Run: headless pygame with SDL's dummy video driver; simulated clock (each Clock.tick advances the game by its frame time, no real sleeping); random seed 0; keys injected as events and as key.get_pressed() state; mouse plan: one left click at the window centre at the start of phase 2, then a move to the lower-right quarter at the start of phase 3.
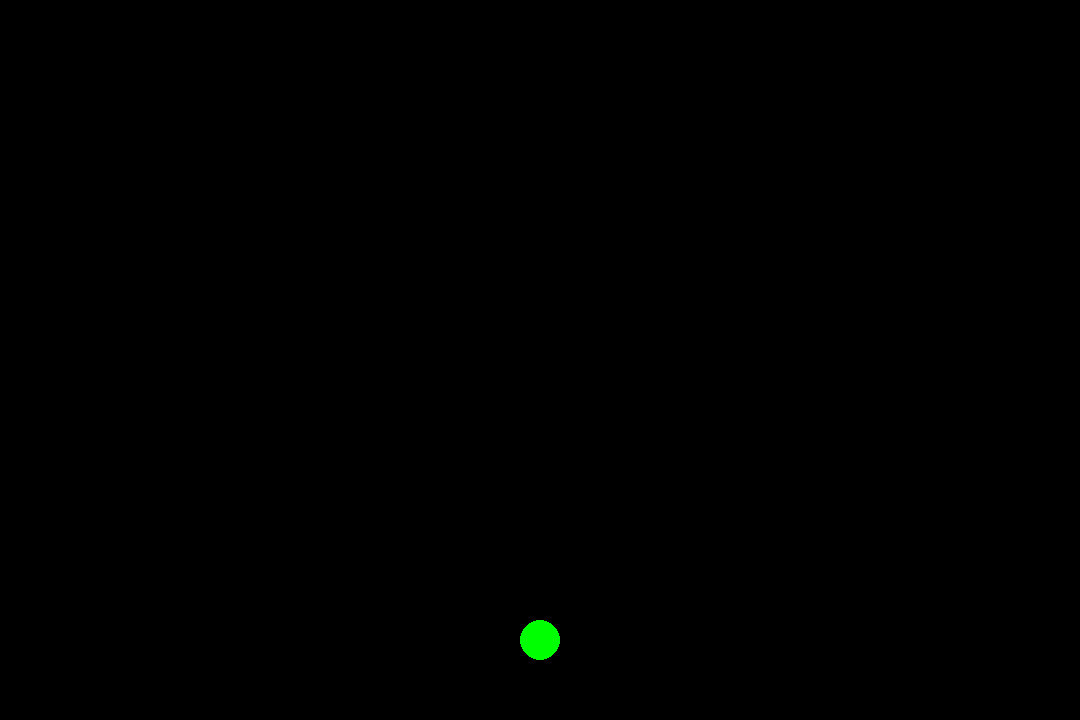
Frame 1 of 4 · flips 1–60 · no input
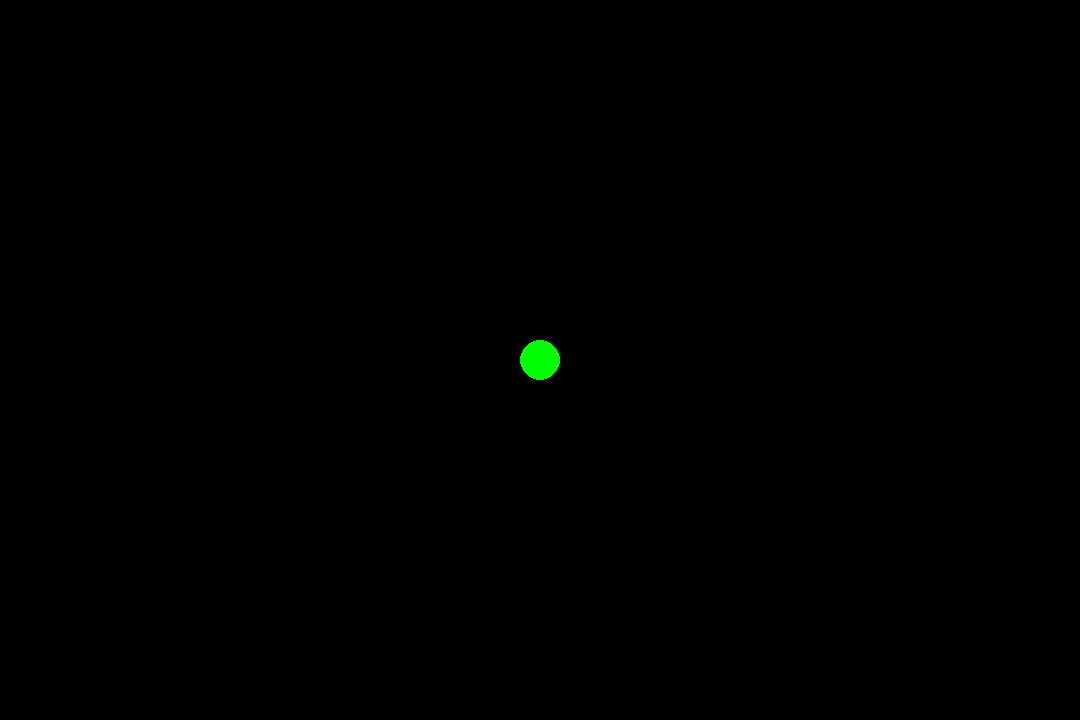
Frame 2 of 4 · flips 61–180 · clicked the window centre · tapped SPACE, RETURN · held RIGHT (→), D
Frame 3 of 4 · flips 181–300 · moved the mouse to the lower-right quarter · held DOWN (↓), S · screen unchanged from frame 2, image omitted
Frame 4 of 4 · flips 301–420 · held LEFT (←), A, UP (↑), W · screen unchanged from frame 3, image omitted

The pygame program that drew these frames:

import pygame as py
import os

py.init()

mouse_x, mouse_y = py.mouse.get_pos()
mousedown = False
wall_spots = []
clock = py.time.Clock()



def clear():
    os.system("cls")

def interactable_wall_1():
    
    WIDTH, HEIGHT = 1080, 720
    screen = py.display.set_mode((WIDTH, HEIGHT), py.RESIZABLE)
    py.display.set_caption("Interactable_Wall_1()")


    does_offset = 1
    mousedown = False
    circle_pos = (screen.get_width() / 2, screen.get_height() - 80)
    circle_radius = 20
    y_hole_distance = 40
    x_hole_distance = y_hole_distance * 2
    


    # for n in range(screen.get_height() - 100):
    #     if n % y_hole_distance == 0:
    #         does_offset += 1
    #         for i in range(screen.get_width()):
    #             if i % x_hole_distance == 0:
    #                 if does_offset % 2 == 0:
    #                     offset = x_hole_distance - x_hole_distance / 4
    #                 else:
    #                     offset = x_hole_distance / 4
    #                 wall_spots.append((i + offset, n + y_hole_distance / 2))




    run = True
    while run:
        
        
        
        mouse_x, mouse_y = py.mouse.get_pos()

        for event in py.event.get():
            if event.type == py.QUIT:
                run = False
            elif event.type == py.MOUSEBUTTONDOWN:
                mousedown = True
                circle_pos = (mouse_x, mouse_y)
            elif event.type == py.MOUSEBUTTONUP:
                mousedown = False

        screen.fill("black")

        for i in wall_spots:
            py.draw.circle(screen, "red", i, 2)

        
        

        py.draw.circle(screen, "green", circle_pos, circle_radius)

        
        

        

        py.display.flip()
        clock.tick(60)


def main_menu():
    WIDTH, HEIGHT = 1080, 720
    screen = py.display.set_mode((WIDTH, HEIGHT), py.RESIZABLE)
    py.display.set_caption("My Game")

    run = True
    while run:
        

        mouse_x, mouse_y = py.mouse.get_pos()
        mousedown = False
        spacing = 20

        for event in py.event.get():
            if event.type == py.QUIT:
                run = False
            elif event.type == py.MOUSEBUTTONDOWN:
                mousedown = True
                
            elif event.type == py.MOUSEBUTTONUP:
                mousedown = False
        if mouse_y > spacing and mouse_y < (screen.get_height() - spacing) and mousedown:
            if mouse_x > spacing and mouse_x < ((screen.get_width() - (spacing * 4)) / 3) + spacing:
                run = False
                interactable_wall_1()
            elif mouse_x > ((screen.get_width() - (spacing * 4)) / 3) + (spacing * 2) and mouse_x < (screen.get_width() - (spacing * 4)) / 3 * 2 + (spacing * 2):
                run = False
                print("interactable_wall_2()")
            elif mouse_x > ((screen.get_width() - (spacing * 4)) / 3) * 2 + (spacing * 3) and mouse_x < ((screen.get_width() - (spacing * 4)) / 3) * 3 + (spacing * 3):
                run = False
                print("interactable_wall_3()")
        
        


        screen.fill("grey30")

        

        py.draw.rect(screen, "deepskyblue", (spacing, spacing, (screen.get_width() - (spacing * 4)) / 3, screen.get_height() - (spacing * 2)))
        py.draw.rect(screen, "green2", (((screen.get_width() - (spacing * 4)) / 3) + (spacing * 2), spacing, (screen.get_width() - (spacing * 4)) / 3, screen.get_height() - (spacing * 2)))
        py.draw.rect(screen, "purple1", ((((screen.get_width() - (spacing * 4)) / 3) * 2) + (spacing * 3), spacing, (screen.get_width() - (spacing * 4)) / 3, screen.get_height() - (spacing * 2)))

        




        py.display.flip()

clear()
interactable_wall_1()
py.quit()
